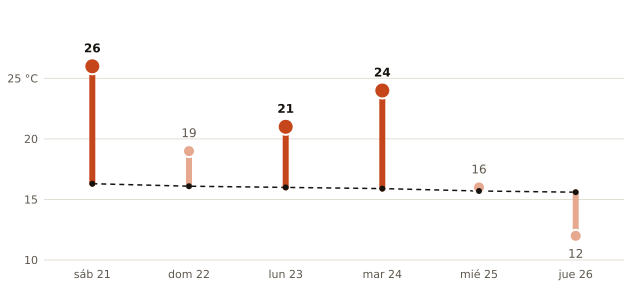

The file beside this chart, header and first rows:
fecha, máxima_prevista_C, máxima_normal_1991_2020_C
2026-11-21, 26, 16.3
2026-11-22, 19, 16.1
2026-11-23, 21, 16.0
2026-11-24, 24, 15.9
2026-11-25, 16, 15.7
2026-11-26, 12, 15.6
